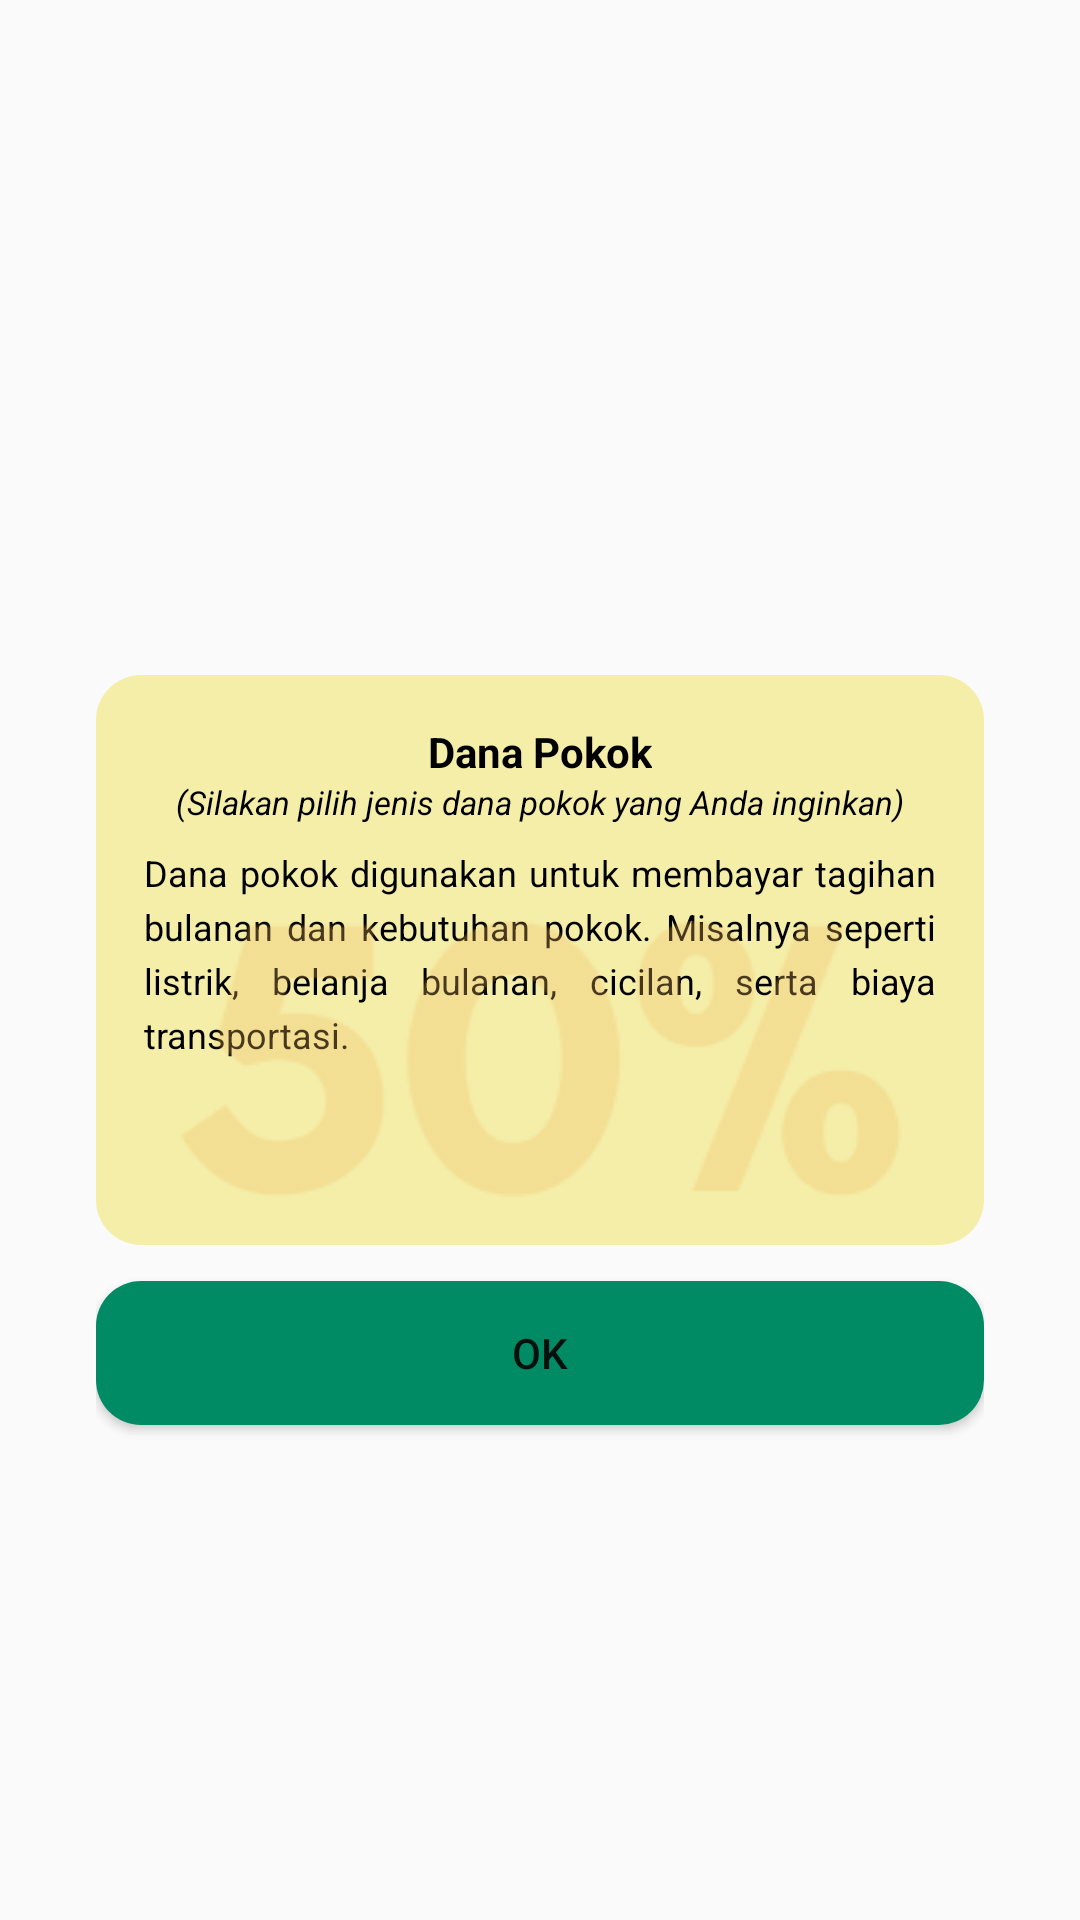

Layout XML and referenced resources for this Android screen:
<!-- AndroidManifest.xml: application theme Theme.MassiveAha -->
<!-- res/layout/activity_category_item.xml -->
<?xml version="1.0" encoding="utf-8"?>
<layout >
<androidx.constraintlayout.widget.ConstraintLayout xmlns:android="http://schemas.android.com/apk/res/android"
    xmlns:app="http://schemas.android.com/apk/res-auto"
    xmlns:tools="http://schemas.android.com/tools"
    android:layout_width="match_parent"
    android:layout_height="match_parent"
    tools:context=".one.CategoryItem"
    android:paddingHorizontal="32dp">

    <androidx.constraintlayout.widget.ConstraintLayout
        android:id="@+id/category_container"
        android:layout_width="match_parent"
        android:layout_height="wrap_content"
        app:layout_constraintTop_toTopOf="parent"
        app:layout_constraintStart_toStartOf="parent"
        app:layout_constraintEnd_toEndOf="parent"
        app:layout_constraintBottom_toBottomOf="parent"
        android:gravity="center"
        android:background="@drawable/edit_text"
        android:paddingHorizontal="16dp"
        android:paddingTop="16dp"
        android:paddingBottom="16dp">

        <TextView
            android:id="@+id/tv_category_head"
            app:layout_constraintTop_toTopOf="parent"
            app:layout_constraintStart_toStartOf="parent"
            app:layout_constraintEnd_toEndOf="parent"
            android:layout_width="wrap_content"
            android:layout_height="wrap_content"
            android:text="@string/dana_pokok"
            android:textSize="14sp"
            android:textStyle="bold"
            android:textColor="@color/black"/>

        <TextView
            android:id="@+id/tv_category_instruction"
            app:layout_constraintTop_toBottomOf="@id/tv_category_head"
            app:layout_constraintStart_toStartOf="parent"
            app:layout_constraintEnd_toEndOf="parent"
            android:layout_width="wrap_content"
            android:layout_height="wrap_content"
            android:text="@string/dana_pokok_instruksi"
            android:textSize="11sp"
            android:textStyle="italic"
            android:textColor="@color/black"/>

        <TextView
            android:id="@+id/tv_category_description"
            app:layout_constraintTop_toBottomOf="@id/tv_category_instruction"
            app:layout_constraintStart_toStartOf="parent"
            app:layout_constraintEnd_toEndOf="parent"
            android:layout_width="wrap_content"
            android:layout_height="wrap_content"
            android:text="@string/dana_pokok_deskripsi"
            android:textColor="@color/black"
            android:textSize="12sp"
            android:layout_marginTop="8dp"
            android:justificationMode="inter_word"
            android:lineSpacingExtra="4dp"/>

        <ImageView
            android:id="@+id/category_background"
            app:layout_constraintTop_toTopOf="@id/rv_category"
            app:layout_constraintBottom_toBottomOf="@id/rv_category"
            app:layout_constraintStart_toStartOf="parent"
            app:layout_constraintEnd_toEndOf="parent"
            android:layout_width="match_parent"
            android:layout_height="wrap_content"
            android:src="@drawable/persen_50"/>

        <androidx.recyclerview.widget.RecyclerView
            android:id="@+id/rv_category"
            app:layout_constraintTop_toBottomOf="@id/tv_category_description"
            app:layout_constraintStart_toStartOf="parent"
            app:layout_constraintEnd_toEndOf="parent"
            android:layout_width="match_parent"
            android:layout_height="wrap_content"
            android:orientation="horizontal"
            tools:listitem="@layout/category_item"
            tools:itemCount="1" />

    </androidx.constraintlayout.widget.ConstraintLayout>

    <Button
        android:id="@+id/btn_ok"
        app:layout_constraintTop_toBottomOf="@id/category_container"
        android:layout_marginTop="12dp"
        android:layout_width="match_parent"
        android:layout_height="wrap_content"
        android:text="@string/ok"
        android:background="@drawable/button"/>



</androidx.constraintlayout.widget.ConstraintLayout>
</layout>
<!-- res/layout/category_item.xml (included above) -->
<?xml version="1.0" encoding="utf-8"?>
<layout>
<LinearLayout xmlns:android="http://schemas.android.com/apk/res/android"
    xmlns:app="http://schemas.android.com/apk/res-auto"
    android:layout_width="wrap_content"
    android:layout_height="wrap_content"
    android:orientation="vertical"
    android:padding="20dp">

    <ImageView
        android:id="@+id/img_category"
        android:layout_width="match_parent"
        android:layout_height="wrap_content"
        android:src="@drawable/makan"/>


    <TextView
        android:id="@+id/tv_category"
        android:layout_width="match_parent"
        android:layout_height="wrap_content"
        android:text="Category"
        android:textSize="11sp"
        android:textAlignment="center"
        android:layout_marginTop="4dp"
        android:textColor="@color/black"/>

</LinearLayout>
</layout>
<!-- resources referenced by this layout -->
<resources>
  <color name="black">#FF000000</color>
  <!-- drawable button (drawable) -->
  <?xml version="1.0" encoding="utf-8"?>
  <shape xmlns:android="http://schemas.android.com/apk/res/android"
      android:shape="rectangle">
      <solid android:color="@color/dark_green"/>
  
      <corners android:radius="15dp"/>
  
  </shape>
  <!-- drawable edit_text (drawable) -->
  <?xml version="1.0" encoding="utf-8"?>
  <shape xmlns:android="http://schemas.android.com/apk/res/android"
      android:shape="rectangle">
      <solid android:color="@color/light_yellow"/>
  
      <corners android:radius="15dp"/>
  
  </shape>
  <!-- drawable makan (drawable) -->
  <?xml version="1.0" encoding="utf-8"?>
  <layer-list xmlns:android="http://schemas.android.com/apk/res/android">
  
      <item
          android:drawable="@drawable/makan_icon"
          android:width="40dp"
          android:height="40dp"/>
  
  </layer-list>
  <!-- drawable persen_50: png bitmap (drawable, 5908 bytes) -->
  <string name="dana_pokok">Dana Pokok</string>
  <string name="dana_pokok_deskripsi">Dana pokok digunakan untuk membayar tagihan bulanan dan kebutuhan pokok. Misalnya seperti listrik, belanja bulanan, cicilan, serta biaya transportasi.</string>
  <string name="dana_pokok_instruksi">(Silakan pilih jenis dana pokok yang Anda inginkan)</string>
  <string name="ok">ok</string>
  <style name="Theme.MassiveAha" parent="Theme.AppCompat.Light.DarkActionBar">
          
          <item name="colorPrimary">@color/purple_500</item>
          <item name="colorPrimaryDark">@color/purple_700</item>
          <item name="colorAccent">@color/teal_200</item>
          
      </style>
  <color name="dark_green">#008B64</color>
  <color name="light_yellow">#F4EEA9</color>
  <!-- drawable makan_icon: png bitmap (drawable, 7578 bytes) -->
  <color name="purple_500">#FF6200EE</color>
  <color name="purple_700">#FF3700B3</color>
  <color name="teal_200">#FF03DAC5</color>
</resources>
